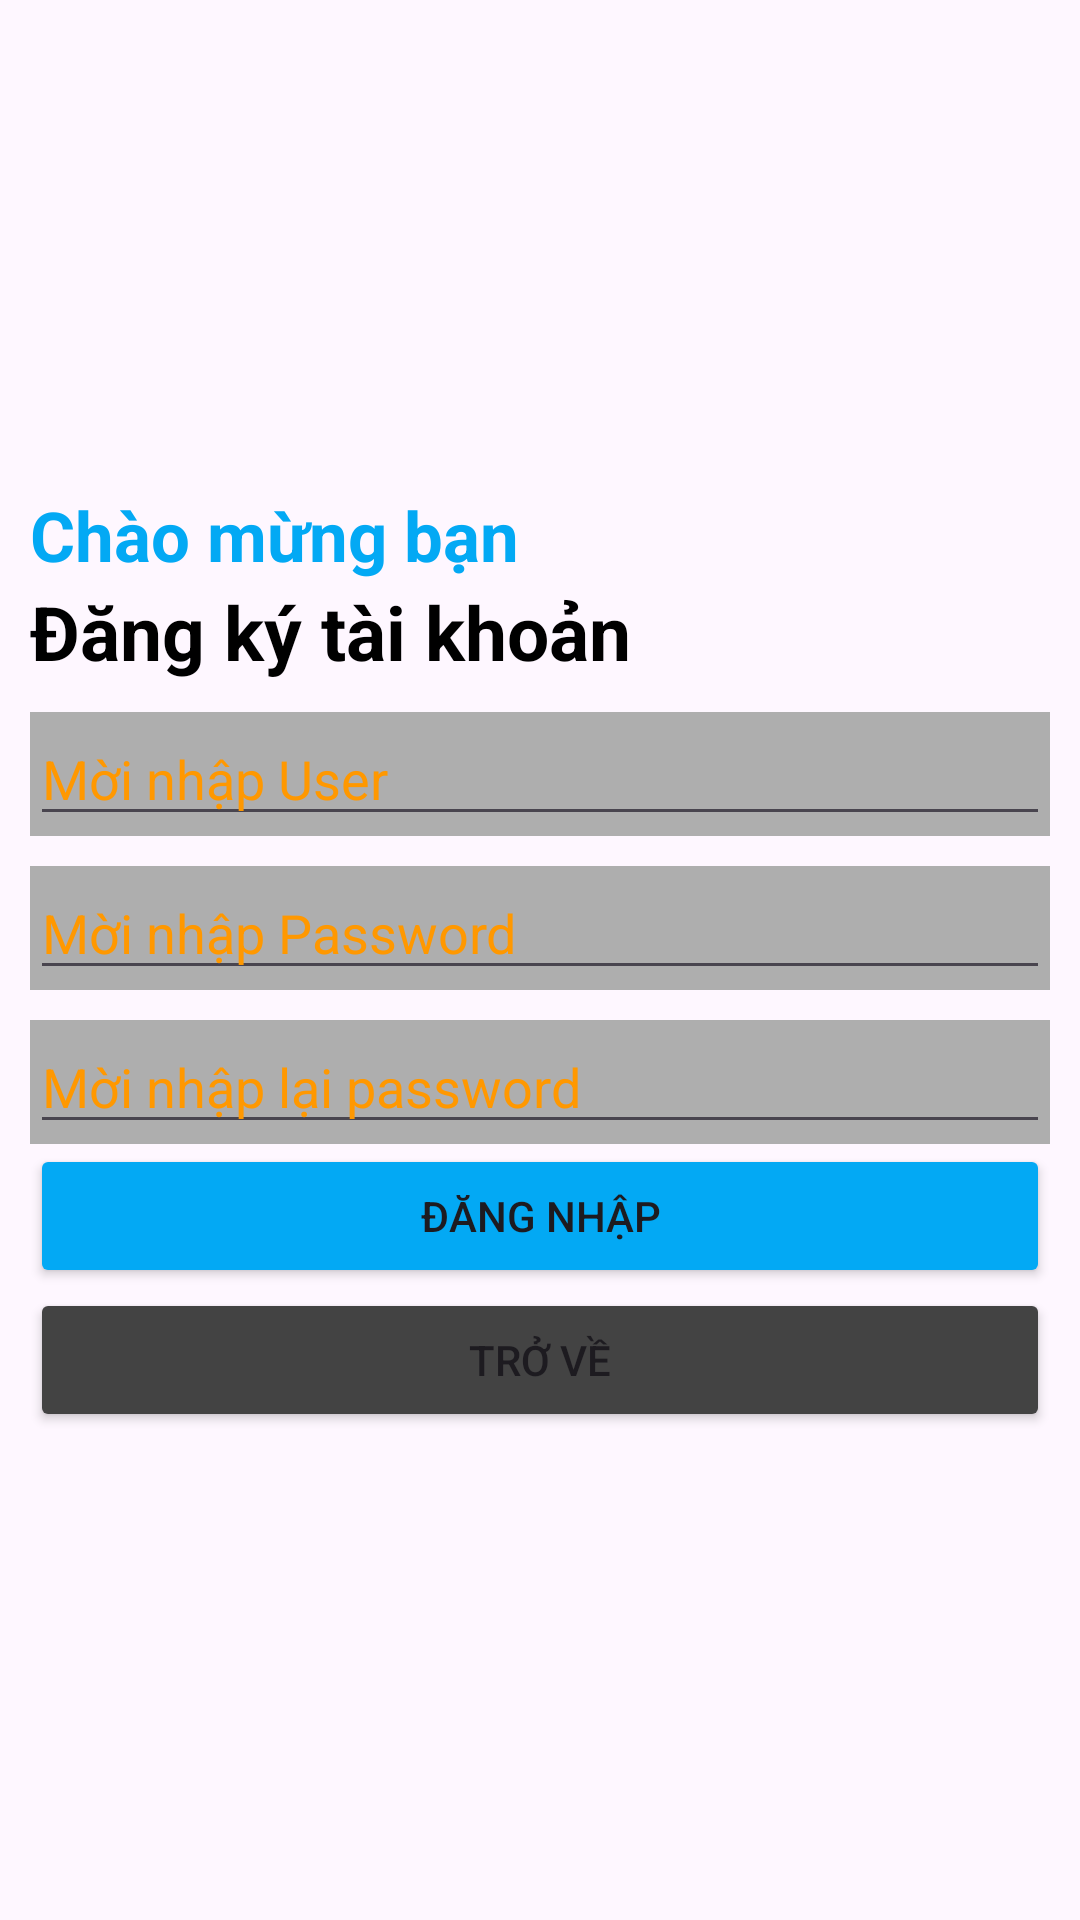

Write the Android layout XML for this screen, with the resource values it uses.
<!-- AndroidManifest.xml: application theme Theme.ASM2_PH35654_LuongTheTai -->
<!-- res/layout/sign_in_layout.xml -->
<?xml version="1.0" encoding="utf-8"?>
<androidx.constraintlayout.widget.ConstraintLayout xmlns:android="http://schemas.android.com/apk/res/android"
    xmlns:tools="http://schemas.android.com/tools"
    android:layout_width="match_parent"
    xmlns:app="http://schemas.android.com/apk/res-auto"
    android:layout_height="match_parent">
<LinearLayout
    android:layout_width="match_parent"
    android:layout_height="wrap_content"
    android:orientation="vertical"
    tools:ignore="MissingConstraints,Orientation"
    android:layout_marginLeft="10dp"
    android:layout_marginRight="10dp"
    app:layout_constraintTop_toTopOf="parent"
    app:layout_constraintBottom_toBottomOf="parent"
    >
    <LinearLayout
        android:layout_width="match_parent"
        android:layout_height="wrap_content"
        android:orientation="vertical"

        >

        <TextView
            android:layout_width="match_parent"
            android:layout_height="wrap_content"
            android:text="@string/textbanner_sign"
            android:textStyle="bold"

            android:textColor="#03A9F4"
            android:textSize="23dp"
            />
        <TextView
            android:layout_width="match_parent"
            android:layout_height="wrap_content"
            android:text="@string/textbanner2_sign"
            android:textStyle="bold"
            android:textColor="@color/black"
            android:textSize="25dp"
            />
    </LinearLayout>
    <LinearLayout
        android:layout_marginTop="10dp"

        android:layout_width="match_parent"
        android:layout_height="wrap_content"
        android:orientation="vertical"
        android:background="#AEAEAE"

        >

        <EditText
            android:id="@+id/edt_username"
            android:layout_width="match_parent"
            android:layout_height="wrap_content"
            android:hint="@string/content1"
            android:inputType="text"
            android:textColorHint="#FF9800"
            android:textColor="#FF9800"


            />
    </LinearLayout>
    <LinearLayout
        android:layout_marginTop="10dp"
        android:textSize="10dp"

        android:layout_width="match_parent"
        android:layout_height="wrap_content"
        android:orientation="vertical"
        android:background="#AEAEAE"

        >

        <EditText
            android:id="@+id/edt_password"
            android:layout_width="match_parent"
            android:layout_height="wrap_content"
            android:hint="@string/content2"
            android:textColorHint="#FF9800"
            android:textColor="#FF9800"
            android:inputType="textPassword"

            />

    </LinearLayout>
    <LinearLayout
        android:layout_marginTop="10dp"
        android:textSize="10dp"
        android:layout_width="match_parent"
        android:layout_height="wrap_content"
        android:orientation="vertical"
        android:background="#AEAEAE"

        >

        <EditText
            android:id="@+id/edt_re_password"
            android:layout_width="match_parent"
            android:layout_height="wrap_content"
            android:hint="@string/content3"
            android:textColorHint="#FF9800"
            android:textColor="#FF9800"
            android:inputType="textPassword"

            />

    </LinearLayout>

<LinearLayout
    android:layout_width="match_parent"
    android:layout_height="wrap_content"
    android:gravity="center"
    android:orientation="vertical"
    >

    <Button
        android:id="@+id/btn_dangnhap"
        android:layout_width="match_parent"
        android:layout_height="wrap_content"
        android:backgroundTint="#03A9F4"
        android:text="@string/login"
        />
    <Button
        android:id="@+id/btn_treve"
        android:layout_width="match_parent"
        android:layout_height="wrap_content"
        android:backgroundTint="#434343"
        android:text="@string/back"
        />

</LinearLayout>
</LinearLayout>
</androidx.constraintlayout.widget.ConstraintLayout>
<!-- resources referenced by this layout -->
<resources>
  <string name="back" translatable="false">Trở về</string>
  <string name="content1" translatable="false">Mời nhập User</string>
  <string name="content2" translatable="false">Mời nhập Password</string>
  <string name="content3" translatable="false">Mời nhập lại password</string>
  <string name="login" translatable="false">Đăng nhập</string>
  <string name="textbanner2_sign" translatable="false">Đăng ký tài khoản</string>
  <string name="textbanner_sign" translatable="false">Chào mừng bạn</string>
  <style name="Theme.ASM2_PH35654_LuongTheTai" parent="Base.Theme.ASM2_PH35654_LuongTheTai" />
  <style name="Base.Theme.ASM2_PH35654_LuongTheTai" parent="Theme.Material3.DayNight.NoActionBar">
          
          
      </style>
  <!-- not gathered from this repository: default colours our renderer supplied (Android Studio template values) -->
  <color name="black">#FF000000</color>
</resources>
